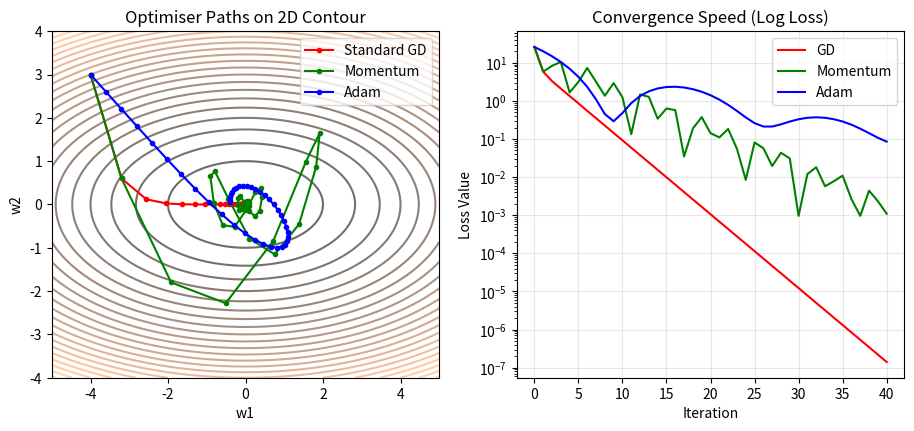

The script that saved this image: (Note: this script raises an exception after producing the figure.)
"""Experiment 06: Gradient Descent, SGD, Momentum and Adam Comparison.
Tasks:
1. Implement batch GD, SGD and Momentum from scratch on a 2-D loss surface.
2. Plot each optimiser’s path on a 2-D loss contour.
3. Train regression model with SGD, Momentum and Adam.
4. Plot loss against epochs for all optimisers.
5. Vary learning rate and note stability/convergence.
"""
from pathlib import Path
import numpy as np
import matplotlib
matplotlib.use('Agg')
import matplotlib.pyplot as plt

np.random.seed(42)

# Loss function f(w1, w2) = 0.5 * w1^2 + 2.0 * w2^2
def loss(w):
    return 0.5 * w[0]**2 + 2.0 * w[1]**2

def grad(w):
    return np.array([w[0], 4.0 * w[1]])

# Scratch optimizers
steps = 40
w_init = np.array([-4.0, 3.0])

# 1. Batch GD
w_gd = [w_init.copy()]
w = w_init.copy()
lr = 0.2
for _ in range(steps):
    w = w - lr * grad(w)
    w_gd.append(w.copy())

# 2. Momentum
w_mom = [w_init.copy()]
w = w_init.copy()
v = np.zeros(2)
beta = 0.8
for _ in range(steps):
    v = beta * v + lr * grad(w)
    w = w - v
    w_mom.append(w.copy())

# 3. Adam
w_adam = [w_init.copy()]
w = w_init.copy()
m = np.zeros(2)
v_sq = np.zeros(2)
beta1, beta2, eps = 0.9, 0.999, 1e-8
lr_adam = 0.4
for t in range(1, steps + 1):
    g = grad(w)
    m = beta1 * m + (1 - beta1) * g
    v_sq = beta2 * v_sq + (1 - beta2) * (g**2)
    m_hat = m / (1 - beta1**t)
    v_hat = v_sq / (1 - beta2**t)
    w = w - lr_adam * m_hat / (np.sqrt(v_hat) + eps)
    w_adam.append(w.copy())

print("=== Experiment 06: Optimisers Comparison ===")
print(f"Final GD Loss: {loss(w_gd[-1]):.6f} at {np.round(w_gd[-1], 4)}")
print(f"Final Momentum Loss: {loss(w_mom[-1]):.6f} at {np.round(w_mom[-1], 4)}")
print(f"Final Adam Loss: {loss(w_adam[-1]):.6f} at {np.round(w_adam[-1], 4)}")

# Plot contours and trajectories
fig, axes = plt.subplots(1, 2, figsize=(11, 4.5))

w1_range = np.linspace(-5, 5, 100)
w2_range = np.linspace(-4, 4, 100)
W1, W2 = np.meshgrid(w1_range, w2_range)
Z = 0.5 * W1**2 + 2.0 * W2**2

axes[0].contour(W1, W2, Z, levels=25, cmap='copper', alpha=0.6)
w_gd_arr = np.array(w_gd)
w_mom_arr = np.array(w_mom)
w_adam_arr = np.array(w_adam)

axes[0].plot(w_gd_arr[:, 0], w_gd_arr[:, 1], 'ro-', label='Standard GD', ms=3)
axes[0].plot(w_mom_arr[:, 0], w_mom_arr[:, 1], 'go-', label='Momentum', ms=3)
axes[0].plot(w_adam_arr[:, 0], w_adam_arr[:, 1], 'bo-', label='Adam', ms=3)
axes[0].set_title('Optimiser Paths on 2D Contour')
axes[0].set_xlabel('w1')
axes[0].set_ylabel('w2')
axes[0].legend()

# Loss vs Epochs
axes[1].plot([loss(w) for w in w_gd], 'r-', label='GD')
axes[1].plot([loss(w) for w in w_mom], 'g-', label='Momentum')
axes[1].plot([loss(w) for w in w_adam], 'b-', label='Adam')
axes[1].set_xlabel('Iteration')
axes[1].set_ylabel('Loss Value')
axes[1].set_yscale('log')
axes[1].set_title('Convergence Speed (Log Loss)')
axes[1].legend()
axes[1].grid(True, alpha=0.3)

out_dir = Path(__file__).resolve().parent.parent / "outputs" / "plots"
out_dir.mkdir(parents=True, exist_ok=True)
plot_path = out_dir / "exp06_plot.png"
plt.tight_layout()
plt.savefig(plot_path, dpi=120, bbox_inches='tight')
plt.close()
print(f"Saved: {plot_path.name}")
